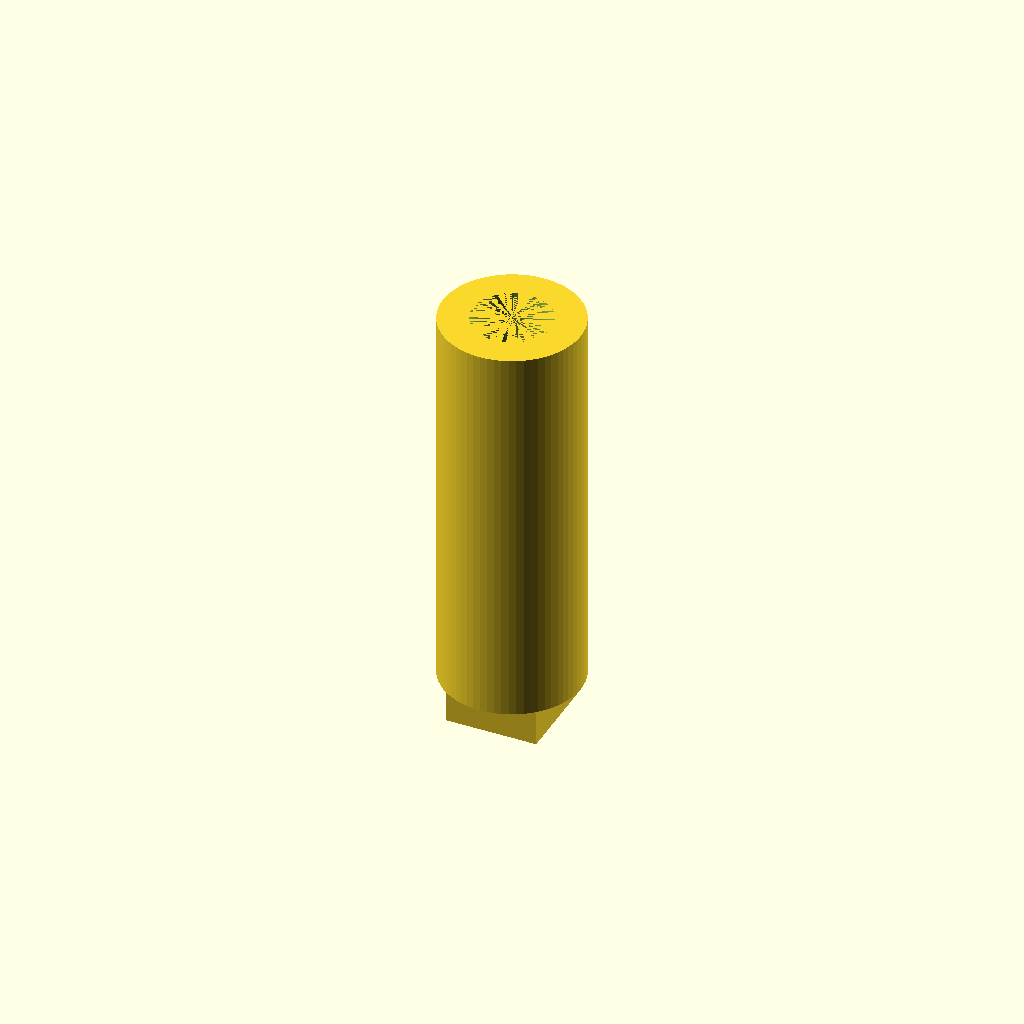
Cell 1: the model at its default parameters.
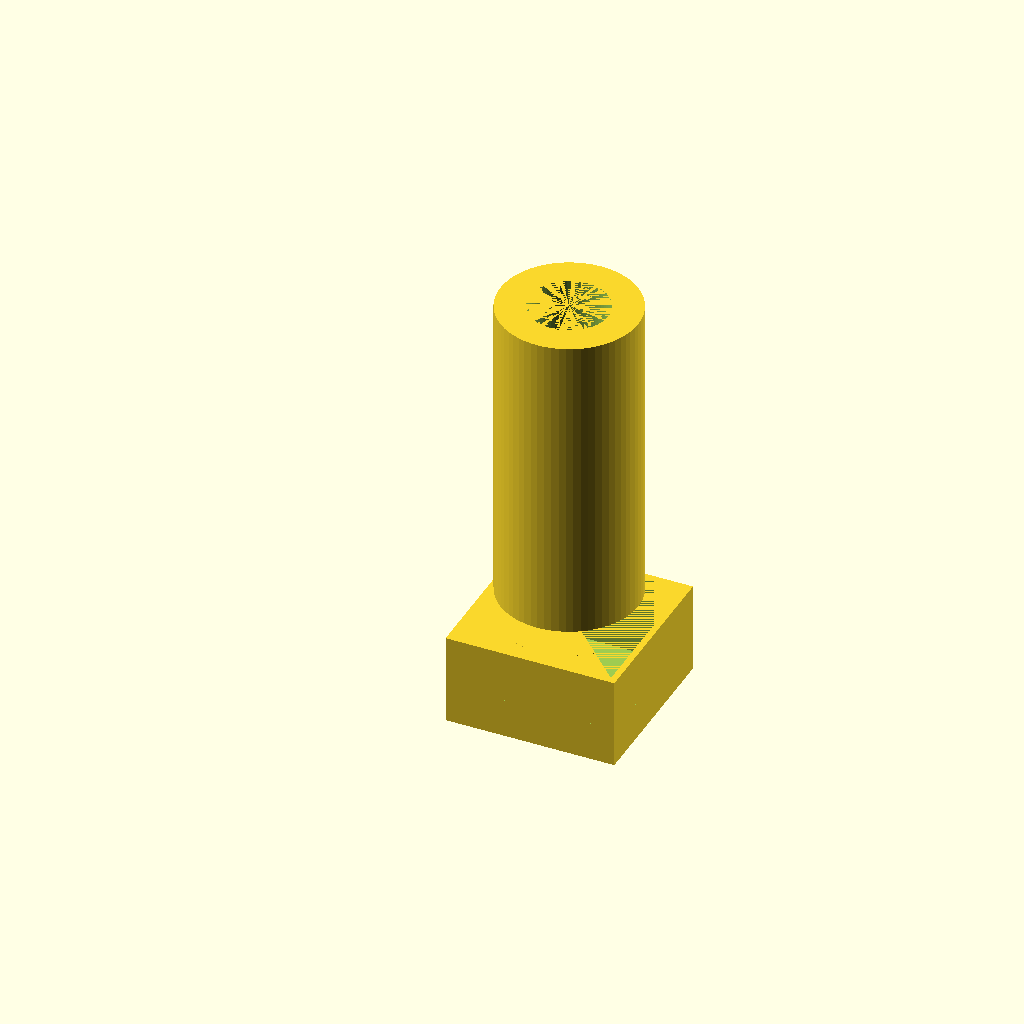
Cell 2 — feed_w set to 200, the other parameters unchanged.
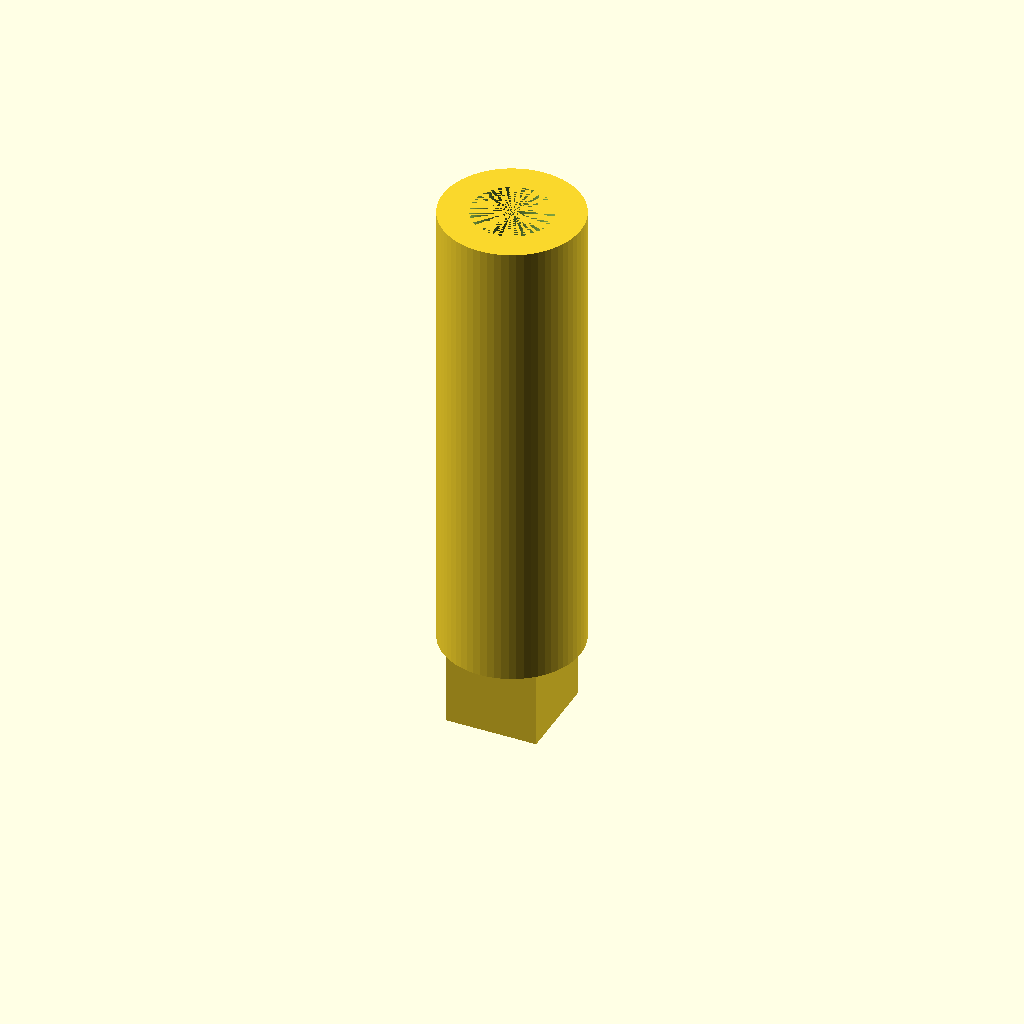
Cell 3: feed_h = 200 (everything else at default).
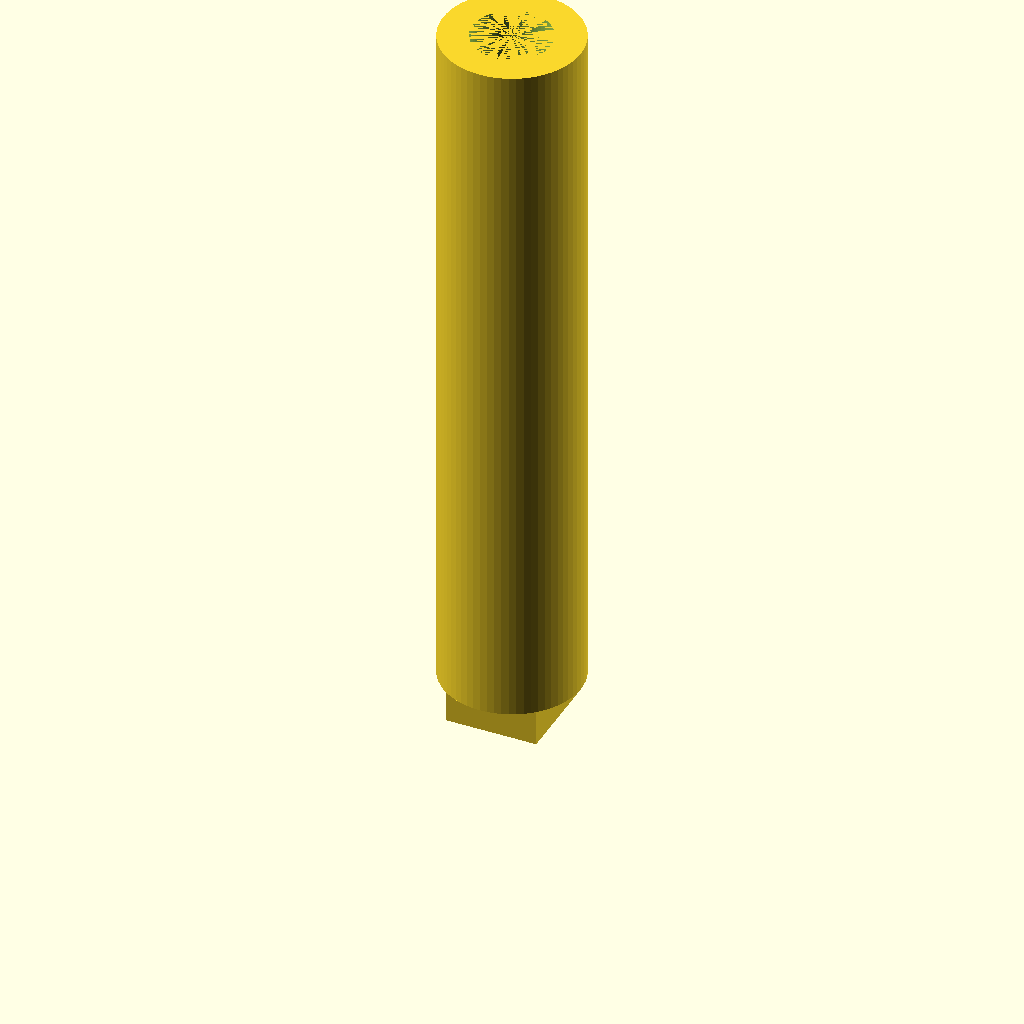
Cell 4: riser_h = 800 (everything else at default).
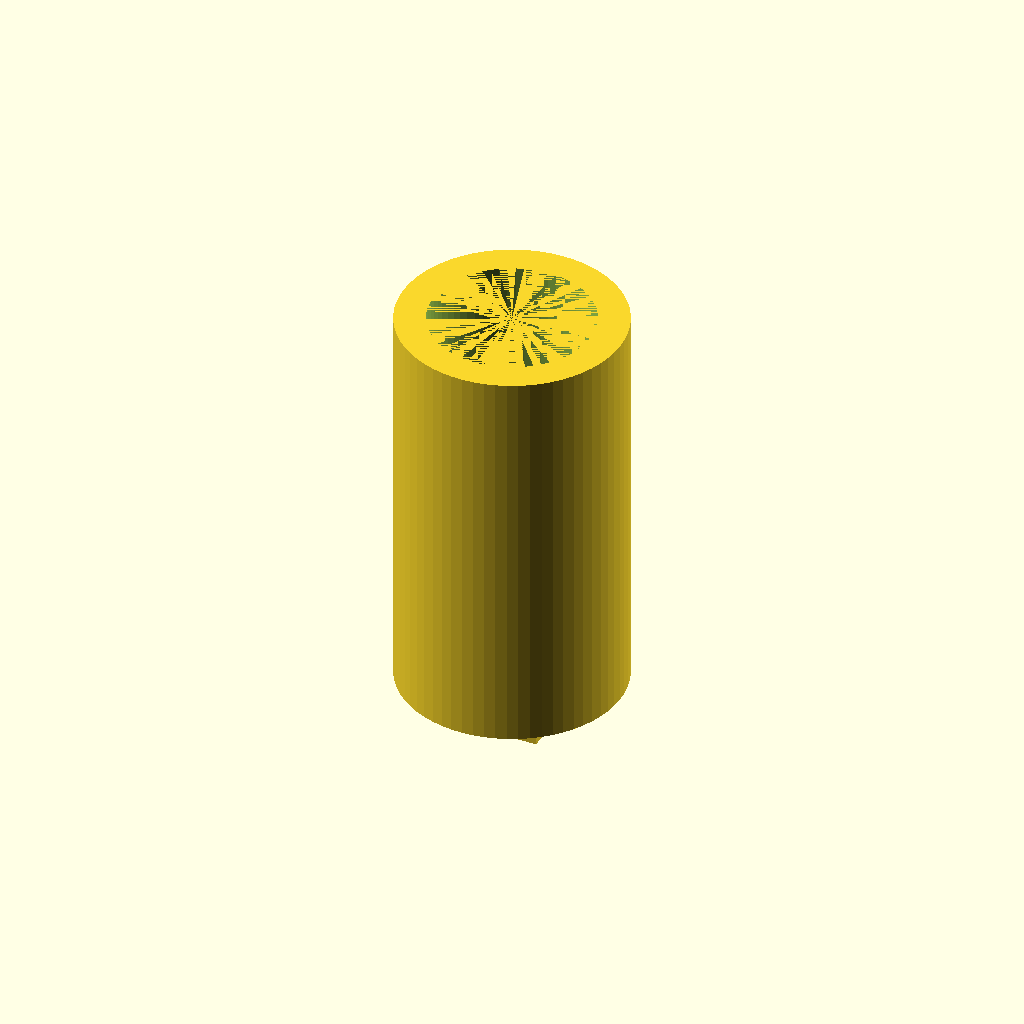
Cell 5: the same model with riser_w = 200.
One fixed orthographic camera (rotation 55°, 0°, 25°; colour scheme Cornfield) for every cell.
OpenSCAD source file models/energy/rocket_stove.scad:
// Rocket Stove — Parametric Model
// Entry: pnk:01HZX0K8J9Q7R3VY6T2M4B8N40/energy/fire-combustion
// License: MIT

feed_w       = 100;   // mm
feed_h       = 100;   // mm
feed_len     = 300;   // mm
riser_h      = 400;   // mm
riser_w      = 100;   // mm
wall         = 8;     // mm
insulation   = 30;    // mm

module shell() {
    difference() {
        // Outer barrel
        cylinder(h=riser_h + feed_h, d=riser_w + 2*(wall + insulation), $fn=64);
        // Inner riser
        translate([0, 0, feed_h])
            cylinder(h=riser_h, d=riser_w, $fn=64);
        // Feed tube opening
        translate([-feed_w / 2 - wall, -feed_w / 2, -1])
            cube([feed_w + wall * 2, feed_w + wall * 2, feed_h + 1]);
        translate([-feed_w / 2, -feed_w / 2 - wall, 0])
            cube([feed_w, feed_w + wall, feed_h]);
    }
}

module feed_tube() {
    difference() {
        cube([feed_w + 2*wall, feed_w + 2*wall, feed_h + 2*wall]);
        translate([wall, wall, wall])
            cube([feed_w, feed_w, feed_h + wall]);
    }
}

translate([0, 0, 0]) feed_tube();
translate([feed_w / 2 + wall, feed_w / 2 + wall, feed_h / 2]) shell();
Customizer parameters (derived from the source; name, type, default, range or options):
feed_w: number, default 100
feed_h: number, default 100
feed_len: number, default 300
riser_h: number, default 400
riser_w: number, default 100
wall: number, default 8
insulation: number, default 30
